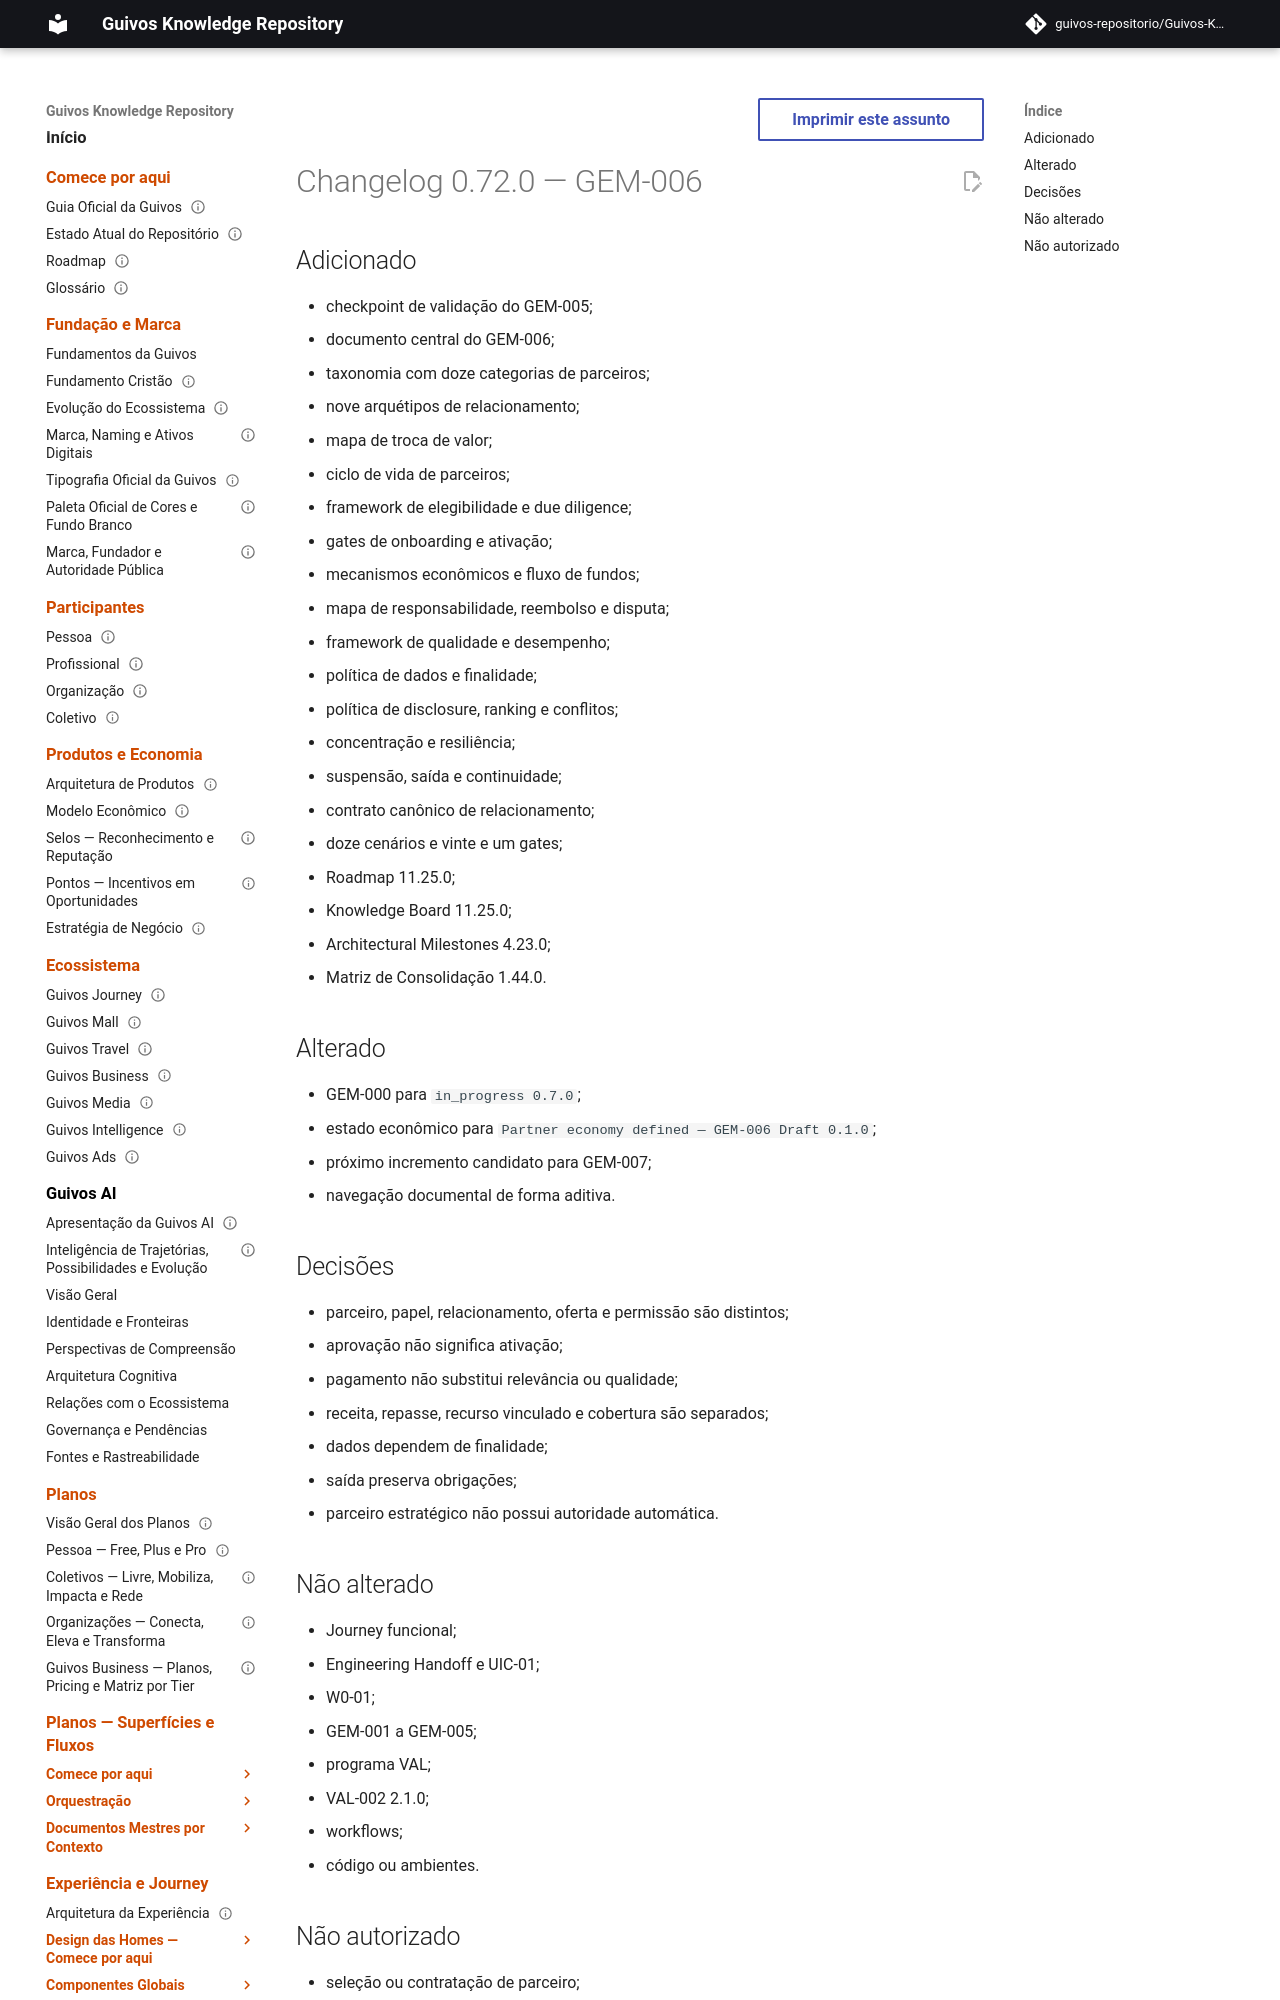

repository: guivos-repositorio/Guivos-Knowledge-Repository · page: project/changelog-0.72.0-gem-006/index.html · generator: mkdocs

---
id: CHANGELOG-0.72.0-GEM-006
title: Changelog 0.72.0 — GEM-006
status: active
version: 0.72.0
owner: Guivos
last_updated: 2026-07-21
related:
  - GEM-006
  - M6.5
---

# Changelog 0.72.0 — GEM-006
